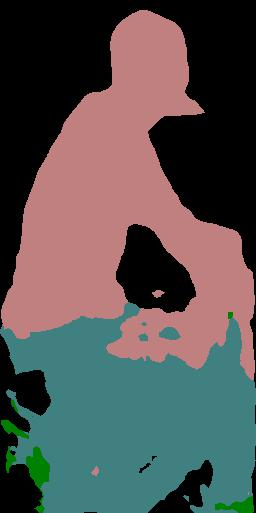

The data file committed next to this chart (first rows):
0.000000000000000000e+00, 0.000000000000000000e+00, 0.000000000000000000e+00, 0.000000000000000000e+00, 0.000000000000000000e+00, 0.000000000000000000e+00, 0.000000000000000000e+00, 0.000000000000000000e+00, 0.000000000000000000e+00, 0.000000000000000000e+00, 0.000000000000000000e+00, 0.000000000000000000e+00, 0.000000000000000000e+00, 0.000000000000000000e+00, 0.000000000000000000e+00, 0.000000000000000000e+00, 0.000000000000000000e+00, 0.000000000000000000e+00, 0.000000000000000000e+00, 0.000000000000000000e+00, 0.000000000000000000e+00, 0.000000000000000000e+00, 0.000000000000000000e+00, 0.000000000000000000e+00
0.000000000000000000e+00, 0.000000000000000000e+00, 0.000000000000000000e+00, 0.000000000000000000e+00, 0.000000000000000000e+00, 0.000000000000000000e+00, 0.000000000000000000e+00, 0.000000000000000000e+00, 0.000000000000000000e+00, 0.000000000000000000e+00, 0.000000000000000000e+00, 0.000000000000000000e+00, 0.000000000000000000e+00, 0.000000000000000000e+00, 0.000000000000000000e+00, 0.000000000000000000e+00, 0.000000000000000000e+00, 0.000000000000000000e+00, 0.000000000000000000e+00, 0.000000000000000000e+00, 0.000000000000000000e+00, 0.000000000000000000e+00, 0.000000000000000000e+00, 0.000000000000000000e+00
0.000000000000000000e+00, 0.000000000000000000e+00, 0.000000000000000000e+00, 0.000000000000000000e+00, 0.000000000000000000e+00, 0.000000000000000000e+00, 0.000000000000000000e+00, 0.000000000000000000e+00, 0.000000000000000000e+00, 0.000000000000000000e+00, 0.000000000000000000e+00, 0.000000000000000000e+00, 0.000000000000000000e+00, 0.000000000000000000e+00, 0.000000000000000000e+00, 0.000000000000000000e+00, 0.000000000000000000e+00, 0.000000000000000000e+00, 0.000000000000000000e+00, 0.000000000000000000e+00, 0.000000000000000000e+00, 0.000000000000000000e+00, 0.000000000000000000e+00, 0.000000000000000000e+00
0.000000000000000000e+00, 0.000000000000000000e+00, 0.000000000000000000e+00, 0.000000000000000000e+00, 0.000000000000000000e+00, 0.000000000000000000e+00, 0.000000000000000000e+00, 0.000000000000000000e+00, 0.000000000000000000e+00, 0.000000000000000000e+00, 0.000000000000000000e+00, 0.000000000000000000e+00, 0.000000000000000000e+00, 0.000000000000000000e+00, 0.000000000000000000e+00, 0.000000000000000000e+00, 0.000000000000000000e+00, 0.000000000000000000e+00, 0.000000000000000000e+00, 0.000000000000000000e+00, 0.000000000000000000e+00, 0.000000000000000000e+00, 0.000000000000000000e+00, 0.000000000000000000e+00
0.000000000000000000e+00, 0.000000000000000000e+00, 0.000000000000000000e+00, 0.000000000000000000e+00, 0.000000000000000000e+00, 0.000000000000000000e+00, 0.000000000000000000e+00, 0.000000000000000000e+00, 0.000000000000000000e+00, 0.000000000000000000e+00, 0.000000000000000000e+00, 0.000000000000000000e+00, 0.000000000000000000e+00, 0.000000000000000000e+00, 0.000000000000000000e+00, 0.000000000000000000e+00, 0.000000000000000000e+00, 0.000000000000000000e+00, 0.000000000000000000e+00, 0.000000000000000000e+00, 0.000000000000000000e+00, 0.000000000000000000e+00, 0.000000000000000000e+00, 0.000000000000000000e+00
0.000000000000000000e+00, 0.000000000000000000e+00, 0.000000000000000000e+00, 0.000000000000000000e+00, 0.000000000000000000e+00, 0.000000000000000000e+00, 0.000000000000000000e+00, 0.000000000000000000e+00, 0.000000000000000000e+00, 0.000000000000000000e+00, 0.000000000000000000e+00, 0.000000000000000000e+00, 0.000000000000000000e+00, 0.000000000000000000e+00, 0.000000000000000000e+00, 0.000000000000000000e+00, 0.000000000000000000e+00, 0.000000000000000000e+00, 0.000000000000000000e+00, 0.000000000000000000e+00, 0.000000000000000000e+00, 0.000000000000000000e+00, 0.000000000000000000e+00, 0.000000000000000000e+00
0.000000000000000000e+00, 0.000000000000000000e+00, 0.000000000000000000e+00, 0.000000000000000000e+00, 0.000000000000000000e+00, 0.000000000000000000e+00, 0.000000000000000000e+00, 0.000000000000000000e+00, 0.000000000000000000e+00, 0.000000000000000000e+00, 0.000000000000000000e+00, 0.000000000000000000e+00, 0.000000000000000000e+00, 0.000000000000000000e+00, 0.000000000000000000e+00, 0.000000000000000000e+00, 0.000000000000000000e+00, 0.000000000000000000e+00, 0.000000000000000000e+00, 0.000000000000000000e+00, 0.000000000000000000e+00, 0.000000000000000000e+00, 0.000000000000000000e+00, 0.000000000000000000e+00
0.000000000000000000e+00, 0.000000000000000000e+00, 0.000000000000000000e+00, 0.000000000000000000e+00, 0.000000000000000000e+00, 0.000000000000000000e+00, 0.000000000000000000e+00, 0.000000000000000000e+00, 0.000000000000000000e+00, 0.000000000000000000e+00, 0.000000000000000000e+00, 0.000000000000000000e+00, 0.000000000000000000e+00, 0.000000000000000000e+00, 0.000000000000000000e+00, 0.000000000000000000e+00, 0.000000000000000000e+00, 0.000000000000000000e+00, 0.000000000000000000e+00, 0.000000000000000000e+00, 0.000000000000000000e+00, 0.000000000000000000e+00, 0.000000000000000000e+00, 0.000000000000000000e+00
0.000000000000000000e+00, 0.000000000000000000e+00, 0.000000000000000000e+00, 0.000000000000000000e+00, 0.000000000000000000e+00, 0.000000000000000000e+00, 0.000000000000000000e+00, 0.000000000000000000e+00, 0.000000000000000000e+00, 0.000000000000000000e+00, 0.000000000000000000e+00, 0.000000000000000000e+00, 0.000000000000000000e+00, 0.000000000000000000e+00, 0.000000000000000000e+00, 0.000000000000000000e+00, 0.000000000000000000e+00, 0.000000000000000000e+00, 0.000000000000000000e+00, 0.000000000000000000e+00, 0.000000000000000000e+00, 0.000000000000000000e+00, 0.000000000000000000e+00, 0.000000000000000000e+00
0.000000000000000000e+00, 0.000000000000000000e+00, 0.000000000000000000e+00, 0.000000000000000000e+00, 0.000000000000000000e+00, 0.000000000000000000e+00, 0.000000000000000000e+00, 0.000000000000000000e+00, 0.000000000000000000e+00, 0.000000000000000000e+00, 0.000000000000000000e+00, 0.000000000000000000e+00, 0.000000000000000000e+00, 0.000000000000000000e+00, 0.000000000000000000e+00, 0.000000000000000000e+00, 0.000000000000000000e+00, 0.000000000000000000e+00, 0.000000000000000000e+00, 0.000000000000000000e+00, 0.000000000000000000e+00, 0.000000000000000000e+00, 0.000000000000000000e+00, 0.000000000000000000e+00
0.000000000000000000e+00, 0.000000000000000000e+00, 0.000000000000000000e+00, 0.000000000000000000e+00, 0.000000000000000000e+00, 0.000000000000000000e+00, 0.000000000000000000e+00, 0.000000000000000000e+00, 0.000000000000000000e+00, 0.000000000000000000e+00, 0.000000000000000000e+00, 0.000000000000000000e+00, 0.000000000000000000e+00, 0.000000000000000000e+00, 0.000000000000000000e+00, 0.000000000000000000e+00, 0.000000000000000000e+00, 0.000000000000000000e+00, 0.000000000000000000e+00, 0.000000000000000000e+00, 0.000000000000000000e+00, 0.000000000000000000e+00, 0.000000000000000000e+00, 0.000000000000000000e+00
0.000000000000000000e+00, 0.000000000000000000e+00, 0.000000000000000000e+00, 0.000000000000000000e+00, 0.000000000000000000e+00, 0.000000000000000000e+00, 0.000000000000000000e+00, 0.000000000000000000e+00, 0.000000000000000000e+00, 0.000000000000000000e+00, 0.000000000000000000e+00, 0.000000000000000000e+00, 0.000000000000000000e+00, 0.000000000000000000e+00, 0.000000000000000000e+00, 0.000000000000000000e+00, 0.000000000000000000e+00, 0.000000000000000000e+00, 0.000000000000000000e+00, 0.000000000000000000e+00, 0.000000000000000000e+00, 0.000000000000000000e+00, 0.000000000000000000e+00, 0.000000000000000000e+00
0.000000000000000000e+00, 0.000000000000000000e+00, 0.000000000000000000e+00, 0.000000000000000000e+00, 0.000000000000000000e+00, 0.000000000000000000e+00, 0.000000000000000000e+00, 0.000000000000000000e+00, 0.000000000000000000e+00, 0.000000000000000000e+00, 0.000000000000000000e+00, 0.000000000000000000e+00, 0.000000000000000000e+00, 0.000000000000000000e+00, 0.000000000000000000e+00, 0.000000000000000000e+00, 0.000000000000000000e+00, 0.000000000000000000e+00, 0.000000000000000000e+00, 0.000000000000000000e+00, 0.000000000000000000e+00, 0.000000000000000000e+00, 0.000000000000000000e+00, 0.000000000000000000e+00
0.000000000000000000e+00, 0.000000000000000000e+00, 0.000000000000000000e+00, 0.000000000000000000e+00, 0.000000000000000000e+00, 0.000000000000000000e+00, 0.000000000000000000e+00, 0.000000000000000000e+00, 0.000000000000000000e+00, 0.000000000000000000e+00, 0.000000000000000000e+00, 0.000000000000000000e+00, 0.000000000000000000e+00, 0.000000000000000000e+00, 0.000000000000000000e+00, 0.000000000000000000e+00, 0.000000000000000000e+00, 0.000000000000000000e+00, 0.000000000000000000e+00, 0.000000000000000000e+00, 0.000000000000000000e+00, 0.000000000000000000e+00, 0.000000000000000000e+00, 0.000000000000000000e+00
0.000000000000000000e+00, 0.000000000000000000e+00, 0.000000000000000000e+00, 0.000000000000000000e+00, 0.000000000000000000e+00, 0.000000000000000000e+00, 0.000000000000000000e+00, 0.000000000000000000e+00, 0.000000000000000000e+00, 0.000000000000000000e+00, 0.000000000000000000e+00, 0.000000000000000000e+00, 0.000000000000000000e+00, 0.000000000000000000e+00, 0.000000000000000000e+00, 0.000000000000000000e+00, 0.000000000000000000e+00, 0.000000000000000000e+00, 0.000000000000000000e+00, 0.000000000000000000e+00, 0.000000000000000000e+00, 0.000000000000000000e+00, 0.000000000000000000e+00, 0.000000000000000000e+00
0.000000000000000000e+00, 0.000000000000000000e+00, 0.000000000000000000e+00, 0.000000000000000000e+00, 0.000000000000000000e+00, 0.000000000000000000e+00, 0.000000000000000000e+00, 0.000000000000000000e+00, 0.000000000000000000e+00, 0.000000000000000000e+00, 0.000000000000000000e+00, 0.000000000000000000e+00, 0.000000000000000000e+00, 0.000000000000000000e+00, 0.000000000000000000e+00, 0.000000000000000000e+00, 0.000000000000000000e+00, 0.000000000000000000e+00, 0.000000000000000000e+00, 0.000000000000000000e+00, 0.000000000000000000e+00, 0.000000000000000000e+00, 0.000000000000000000e+00, 0.000000000000000000e+00
0.000000000000000000e+00, 0.000000000000000000e+00, 0.000000000000000000e+00, 0.000000000000000000e+00, 0.000000000000000000e+00, 0.000000000000000000e+00, 0.000000000000000000e+00, 0.000000000000000000e+00, 0.000000000000000000e+00, 0.000000000000000000e+00, 0.000000000000000000e+00, 0.000000000000000000e+00, 0.000000000000000000e+00, 0.000000000000000000e+00, 0.000000000000000000e+00, 0.000000000000000000e+00, 0.000000000000000000e+00, 0.000000000000000000e+00, 0.000000000000000000e+00, 0.000000000000000000e+00, 0.000000000000000000e+00, 0.000000000000000000e+00, 0.000000000000000000e+00, 0.000000000000000000e+00
0.000000000000000000e+00, 0.000000000000000000e+00, 0.000000000000000000e+00, 0.000000000000000000e+00, 0.000000000000000000e+00, 0.000000000000000000e+00, 0.000000000000000000e+00, 0.000000000000000000e+00, 0.000000000000000000e+00, 0.000000000000000000e+00, 0.000000000000000000e+00, 0.000000000000000000e+00, 0.000000000000000000e+00, 0.000000000000000000e+00, 0.000000000000000000e+00, 0.000000000000000000e+00, 0.000000000000000000e+00, 0.000000000000000000e+00, 0.000000000000000000e+00, 0.000000000000000000e+00, 0.000000000000000000e+00, 0.000000000000000000e+00, 0.000000000000000000e+00, 0.000000000000000000e+00
0.000000000000000000e+00, 0.000000000000000000e+00, 0.000000000000000000e+00, 0.000000000000000000e+00, 0.000000000000000000e+00, 0.000000000000000000e+00, 0.000000000000000000e+00, 0.000000000000000000e+00, 0.000000000000000000e+00, 0.000000000000000000e+00, 0.000000000000000000e+00, 0.000000000000000000e+00, 0.000000000000000000e+00, 0.000000000000000000e+00, 0.000000000000000000e+00, 0.000000000000000000e+00, 0.000000000000000000e+00, 0.000000000000000000e+00, 0.000000000000000000e+00, 0.000000000000000000e+00, 0.000000000000000000e+00, 0.000000000000000000e+00, 0.000000000000000000e+00, 0.000000000000000000e+00
0.000000000000000000e+00, 0.000000000000000000e+00, 0.000000000000000000e+00, 0.000000000000000000e+00, 0.000000000000000000e+00, 0.000000000000000000e+00, 0.000000000000000000e+00, 0.000000000000000000e+00, 0.000000000000000000e+00, 0.000000000000000000e+00, 0.000000000000000000e+00, 0.000000000000000000e+00, 0.000000000000000000e+00, 0.000000000000000000e+00, 0.000000000000000000e+00, 0.000000000000000000e+00, 0.000000000000000000e+00, 0.000000000000000000e+00, 0.000000000000000000e+00, 0.000000000000000000e+00, 0.000000000000000000e+00, 0.000000000000000000e+00, 0.000000000000000000e+00, 0.000000000000000000e+00
0.000000000000000000e+00, 0.000000000000000000e+00, 0.000000000000000000e+00, 0.000000000000000000e+00, 0.000000000000000000e+00, 0.000000000000000000e+00, 0.000000000000000000e+00, 0.000000000000000000e+00, 0.000000000000000000e+00, 0.000000000000000000e+00, 0.000000000000000000e+00, 0.000000000000000000e+00, 0.000000000000000000e+00, 0.000000000000000000e+00, 0.000000000000000000e+00, 0.000000000000000000e+00, 0.000000000000000000e+00, 0.000000000000000000e+00, 0.000000000000000000e+00, 0.000000000000000000e+00, 0.000000000000000000e+00, 0.000000000000000000e+00, 0.000000000000000000e+00, 0.000000000000000000e+00
0.000000000000000000e+00, 0.000000000000000000e+00, 0.000000000000000000e+00, 0.000000000000000000e+00, 0.000000000000000000e+00, 0.000000000000000000e+00, 0.000000000000000000e+00, 0.000000000000000000e+00, 0.000000000000000000e+00, 0.000000000000000000e+00, 0.000000000000000000e+00, 0.000000000000000000e+00, 0.000000000000000000e+00, 0.000000000000000000e+00, 0.000000000000000000e+00, 0.000000000000000000e+00, 0.000000000000000000e+00, 0.000000000000000000e+00, 0.000000000000000000e+00, 0.000000000000000000e+00, 0.000000000000000000e+00, 0.000000000000000000e+00, 0.000000000000000000e+00, 0.000000000000000000e+00
0.000000000000000000e+00, 0.000000000000000000e+00, 0.000000000000000000e+00, 0.000000000000000000e+00, 0.000000000000000000e+00, 0.000000000000000000e+00, 0.000000000000000000e+00, 0.000000000000000000e+00, 0.000000000000000000e+00, 0.000000000000000000e+00, 0.000000000000000000e+00, 0.000000000000000000e+00, 0.000000000000000000e+00, 0.000000000000000000e+00, 0.000000000000000000e+00, 0.000000000000000000e+00, 0.000000000000000000e+00, 0.000000000000000000e+00, 0.000000000000000000e+00, 0.000000000000000000e+00, 0.000000000000000000e+00, 0.000000000000000000e+00, 0.000000000000000000e+00, 0.000000000000000000e+00
0.000000000000000000e+00, 0.000000000000000000e+00, 0.000000000000000000e+00, 0.000000000000000000e+00, 0.000000000000000000e+00, 0.000000000000000000e+00, 0.000000000000000000e+00, 0.000000000000000000e+00, 0.000000000000000000e+00, 0.000000000000000000e+00, 0.000000000000000000e+00, 0.000000000000000000e+00, 0.000000000000000000e+00, 0.000000000000000000e+00, 0.000000000000000000e+00, 0.000000000000000000e+00, 0.000000000000000000e+00, 0.000000000000000000e+00, 0.000000000000000000e+00, 0.000000000000000000e+00, 0.000000000000000000e+00, 0.000000000000000000e+00, 0.000000000000000000e+00, 0.000000000000000000e+00
0.000000000000000000e+00, 0.000000000000000000e+00, 0.000000000000000000e+00, 0.000000000000000000e+00, 0.000000000000000000e+00, 0.000000000000000000e+00, 0.000000000000000000e+00, 0.000000000000000000e+00, 0.000000000000000000e+00, 0.000000000000000000e+00, 0.000000000000000000e+00, 0.000000000000000000e+00, 0.000000000000000000e+00, 0.000000000000000000e+00, 0.000000000000000000e+00, 0.000000000000000000e+00, 0.000000000000000000e+00, 0.000000000000000000e+00, 0.000000000000000000e+00, 0.000000000000000000e+00, 0.000000000000000000e+00, 0.000000000000000000e+00, 0.000000000000000000e+00, 0.000000000000000000e+00
0.000000000000000000e+00, 0.000000000000000000e+00, 0.000000000000000000e+00, 0.000000000000000000e+00, 0.000000000000000000e+00, 0.000000000000000000e+00, 0.000000000000000000e+00, 0.000000000000000000e+00, 0.000000000000000000e+00, 0.000000000000000000e+00, 0.000000000000000000e+00, 0.000000000000000000e+00, 0.000000000000000000e+00, 0.000000000000000000e+00, 0.000000000000000000e+00, 0.000000000000000000e+00, 0.000000000000000000e+00, 0.000000000000000000e+00, 0.000000000000000000e+00, 0.000000000000000000e+00, 0.000000000000000000e+00, 0.000000000000000000e+00, 0.000000000000000000e+00, 0.000000000000000000e+00
0.000000000000000000e+00, 0.000000000000000000e+00, 0.000000000000000000e+00, 0.000000000000000000e+00, 0.000000000000000000e+00, 0.000000000000000000e+00, 0.000000000000000000e+00, 0.000000000000000000e+00, 0.000000000000000000e+00, 0.000000000000000000e+00, 0.000000000000000000e+00, 0.000000000000000000e+00, 0.000000000000000000e+00, 0.000000000000000000e+00, 0.000000000000000000e+00, 0.000000000000000000e+00, 0.000000000000000000e+00, 0.000000000000000000e+00, 0.000000000000000000e+00, 0.000000000000000000e+00, 0.000000000000000000e+00, 0.000000000000000000e+00, 0.000000000000000000e+00, 0.000000000000000000e+00
0.000000000000000000e+00, 0.000000000000000000e+00, 0.000000000000000000e+00, 0.000000000000000000e+00, 0.000000000000000000e+00, 0.000000000000000000e+00, 0.000000000000000000e+00, 0.000000000000000000e+00, 0.000000000000000000e+00, 0.000000000000000000e+00, 0.000000000000000000e+00, 0.000000000000000000e+00, 0.000000000000000000e+00, 0.000000000000000000e+00, 0.000000000000000000e+00, 0.000000000000000000e+00, 0.000000000000000000e+00, 0.000000000000000000e+00, 0.000000000000000000e+00, 0.000000000000000000e+00, 0.000000000000000000e+00, 0.000000000000000000e+00, 0.000000000000000000e+00, 0.000000000000000000e+00
0.000000000000000000e+00, 0.000000000000000000e+00, 0.000000000000000000e+00, 0.000000000000000000e+00, 0.000000000000000000e+00, 0.000000000000000000e+00, 0.000000000000000000e+00, 0.000000000000000000e+00, 0.000000000000000000e+00, 0.000000000000000000e+00, 0.000000000000000000e+00, 0.000000000000000000e+00, 0.000000000000000000e+00, 0.000000000000000000e+00, 0.000000000000000000e+00, 0.000000000000000000e+00, 0.000000000000000000e+00, 0.000000000000000000e+00, 0.000000000000000000e+00, 0.000000000000000000e+00, 0.000000000000000000e+00, 0.000000000000000000e+00, 0.000000000000000000e+00, 0.000000000000000000e+00
0.000000000000000000e+00, 0.000000000000000000e+00, 0.000000000000000000e+00, 0.000000000000000000e+00, 0.000000000000000000e+00, 0.000000000000000000e+00, 0.000000000000000000e+00, 0.000000000000000000e+00, 0.000000000000000000e+00, 0.000000000000000000e+00, 0.000000000000000000e+00, 0.000000000000000000e+00, 0.000000000000000000e+00, 0.000000000000000000e+00, 0.000000000000000000e+00, 0.000000000000000000e+00, 0.000000000000000000e+00, 0.000000000000000000e+00, 0.000000000000000000e+00, 0.000000000000000000e+00, 0.000000000000000000e+00, 0.000000000000000000e+00, 0.000000000000000000e+00, 0.000000000000000000e+00
0.000000000000000000e+00, 0.000000000000000000e+00, 0.000000000000000000e+00, 0.000000000000000000e+00, 0.000000000000000000e+00, 0.000000000000000000e+00, 0.000000000000000000e+00, 0.000000000000000000e+00, 0.000000000000000000e+00, 0.000000000000000000e+00, 0.000000000000000000e+00, 0.000000000000000000e+00, 0.000000000000000000e+00, 0.000000000000000000e+00, 0.000000000000000000e+00, 0.000000000000000000e+00, 0.000000000000000000e+00, 0.000000000000000000e+00, 0.000000000000000000e+00, 0.000000000000000000e+00, 0.000000000000000000e+00, 0.000000000000000000e+00, 0.000000000000000000e+00, 0.000000000000000000e+00
0.000000000000000000e+00, 0.000000000000000000e+00, 0.000000000000000000e+00, 0.000000000000000000e+00, 0.000000000000000000e+00, 0.000000000000000000e+00, 0.000000000000000000e+00, 0.000000000000000000e+00, 0.000000000000000000e+00, 0.000000000000000000e+00, 0.000000000000000000e+00, 0.000000000000000000e+00, 0.000000000000000000e+00, 0.000000000000000000e+00, 0.000000000000000000e+00, 0.000000000000000000e+00, 0.000000000000000000e+00, 0.000000000000000000e+00, 0.000000000000000000e+00, 0.000000000000000000e+00, 0.000000000000000000e+00, 0.000000000000000000e+00, 0.000000000000000000e+00, 0.000000000000000000e+00
0.000000000000000000e+00, 0.000000000000000000e+00, 0.000000000000000000e+00, 0.000000000000000000e+00, 0.000000000000000000e+00, 0.000000000000000000e+00, 0.000000000000000000e+00, 0.000000000000000000e+00, 0.000000000000000000e+00, 0.000000000000000000e+00, 0.000000000000000000e+00, 0.000000000000000000e+00, 0.000000000000000000e+00, 0.000000000000000000e+00, 0.000000000000000000e+00, 0.000000000000000000e+00, 0.000000000000000000e+00, 0.000000000000000000e+00, 0.000000000000000000e+00, 0.000000000000000000e+00, 0.000000000000000000e+00, 0.000000000000000000e+00, 0.000000000000000000e+00, 0.000000000000000000e+00
0.000000000000000000e+00, 0.000000000000000000e+00, 0.000000000000000000e+00, 0.000000000000000000e+00, 0.000000000000000000e+00, 0.000000000000000000e+00, 0.000000000000000000e+00, 0.000000000000000000e+00, 0.000000000000000000e+00, 0.000000000000000000e+00, 0.000000000000000000e+00, 0.000000000000000000e+00, 0.000000000000000000e+00, 0.000000000000000000e+00, 0.000000000000000000e+00, 0.000000000000000000e+00, 0.000000000000000000e+00, 0.000000000000000000e+00, 0.000000000000000000e+00, 0.000000000000000000e+00, 0.000000000000000000e+00, 0.000000000000000000e+00, 0.000000000000000000e+00, 0.000000000000000000e+00
0.000000000000000000e+00, 0.000000000000000000e+00, 0.000000000000000000e+00, 0.000000000000000000e+00, 0.000000000000000000e+00, 0.000000000000000000e+00, 0.000000000000000000e+00, 0.000000000000000000e+00, 0.000000000000000000e+00, 0.000000000000000000e+00, 0.000000000000000000e+00, 0.000000000000000000e+00, 0.000000000000000000e+00, 0.000000000000000000e+00, 0.000000000000000000e+00, 0.000000000000000000e+00, 0.000000000000000000e+00, 0.000000000000000000e+00, 0.000000000000000000e+00, 0.000000000000000000e+00, 0.000000000000000000e+00, 0.000000000000000000e+00, 0.000000000000000000e+00, 0.000000000000000000e+00
0.000000000000000000e+00, 0.000000000000000000e+00, 0.000000000000000000e+00, 0.000000000000000000e+00, 0.000000000000000000e+00, 0.000000000000000000e+00, 0.000000000000000000e+00, 0.000000000000000000e+00, 0.000000000000000000e+00, 0.000000000000000000e+00, 0.000000000000000000e+00, 0.000000000000000000e+00, 0.000000000000000000e+00, 0.000000000000000000e+00, 0.000000000000000000e+00, 0.000000000000000000e+00, 0.000000000000000000e+00, 0.000000000000000000e+00, 0.000000000000000000e+00, 0.000000000000000000e+00, 0.000000000000000000e+00, 0.000000000000000000e+00, 0.000000000000000000e+00, 0.000000000000000000e+00
0.000000000000000000e+00, 0.000000000000000000e+00, 0.000000000000000000e+00, 0.000000000000000000e+00, 0.000000000000000000e+00, 0.000000000000000000e+00, 0.000000000000000000e+00, 0.000000000000000000e+00, 0.000000000000000000e+00, 0.000000000000000000e+00, 0.000000000000000000e+00, 0.000000000000000000e+00, 0.000000000000000000e+00, 0.000000000000000000e+00, 0.000000000000000000e+00, 0.000000000000000000e+00, 0.000000000000000000e+00, 0.000000000000000000e+00, 0.000000000000000000e+00, 0.000000000000000000e+00, 0.000000000000000000e+00, 0.000000000000000000e+00, 0.000000000000000000e+00, 0.000000000000000000e+00
0.000000000000000000e+00, 0.000000000000000000e+00, 0.000000000000000000e+00, 0.000000000000000000e+00, 0.000000000000000000e+00, 0.000000000000000000e+00, 0.000000000000000000e+00, 0.000000000000000000e+00, 0.000000000000000000e+00, 0.000000000000000000e+00, 0.000000000000000000e+00, 0.000000000000000000e+00, 0.000000000000000000e+00, 0.000000000000000000e+00, 0.000000000000000000e+00, 0.000000000000000000e+00, 0.000000000000000000e+00, 0.000000000000000000e+00, 0.000000000000000000e+00, 0.000000000000000000e+00, 0.000000000000000000e+00, 0.000000000000000000e+00, 0.000000000000000000e+00, 0.000000000000000000e+00
0.000000000000000000e+00, 0.000000000000000000e+00, 0.000000000000000000e+00, 0.000000000000000000e+00, 0.000000000000000000e+00, 0.000000000000000000e+00, 0.000000000000000000e+00, 0.000000000000000000e+00, 0.000000000000000000e+00, 0.000000000000000000e+00, 0.000000000000000000e+00, 0.000000000000000000e+00, 0.000000000000000000e+00, 0.000000000000000000e+00, 0.000000000000000000e+00, 0.000000000000000000e+00, 0.000000000000000000e+00, 0.000000000000000000e+00, 0.000000000000000000e+00, 0.000000000000000000e+00, 0.000000000000000000e+00, 0.000000000000000000e+00, 0.000000000000000000e+00, 0.000000000000000000e+00
0.000000000000000000e+00, 0.000000000000000000e+00, 0.000000000000000000e+00, 0.000000000000000000e+00, 0.000000000000000000e+00, 0.000000000000000000e+00, 0.000000000000000000e+00, 0.000000000000000000e+00, 0.000000000000000000e+00, 0.000000000000000000e+00, 0.000000000000000000e+00, 0.000000000000000000e+00, 0.000000000000000000e+00, 0.000000000000000000e+00, 0.000000000000000000e+00, 0.000000000000000000e+00, 0.000000000000000000e+00, 0.000000000000000000e+00, 0.000000000000000000e+00, 0.000000000000000000e+00, 0.000000000000000000e+00, 0.000000000000000000e+00, 0.000000000000000000e+00, 0.000000000000000000e+00
0.000000000000000000e+00, 0.000000000000000000e+00, 0.000000000000000000e+00, 0.000000000000000000e+00, 0.000000000000000000e+00, 0.000000000000000000e+00, 0.000000000000000000e+00, 0.000000000000000000e+00, 0.000000000000000000e+00, 0.000000000000000000e+00, 0.000000000000000000e+00, 0.000000000000000000e+00, 0.000000000000000000e+00, 0.000000000000000000e+00, 0.000000000000000000e+00, 0.000000000000000000e+00, 0.000000000000000000e+00, 0.000000000000000000e+00, 0.000000000000000000e+00, 0.000000000000000000e+00, 0.000000000000000000e+00, 0.000000000000000000e+00, 0.000000000000000000e+00, 0.000000000000000000e+00
0.000000000000000000e+00, 0.000000000000000000e+00, 0.000000000000000000e+00, 0.000000000000000000e+00, 0.000000000000000000e+00, 0.000000000000000000e+00, 0.000000000000000000e+00, 0.000000000000000000e+00, 0.000000000000000000e+00, 0.000000000000000000e+00, 0.000000000000000000e+00, 0.000000000000000000e+00, 0.000000000000000000e+00, 0.000000000000000000e+00, 0.000000000000000000e+00, 0.000000000000000000e+00, 0.000000000000000000e+00, 0.000000000000000000e+00, 0.000000000000000000e+00, 0.000000000000000000e+00, 0.000000000000000000e+00, 0.000000000000000000e+00, 0.000000000000000000e+00, 0.000000000000000000e+00
0.000000000000000000e+00, 0.000000000000000000e+00, 0.000000000000000000e+00, 0.000000000000000000e+00, 0.000000000000000000e+00, 0.000000000000000000e+00, 0.000000000000000000e+00, 0.000000000000000000e+00, 0.000000000000000000e+00, 0.000000000000000000e+00, 0.000000000000000000e+00, 0.000000000000000000e+00, 0.000000000000000000e+00, 0.000000000000000000e+00, 0.000000000000000000e+00, 0.000000000000000000e+00, 0.000000000000000000e+00, 0.000000000000000000e+00, 0.000000000000000000e+00, 0.000000000000000000e+00, 0.000000000000000000e+00, 0.000000000000000000e+00, 0.000000000000000000e+00, 0.000000000000000000e+00
0.000000000000000000e+00, 0.000000000000000000e+00, 0.000000000000000000e+00, 0.000000000000000000e+00, 0.000000000000000000e+00, 0.000000000000000000e+00, 0.000000000000000000e+00, 0.000000000000000000e+00, 0.000000000000000000e+00, 0.000000000000000000e+00, 0.000000000000000000e+00, 0.000000000000000000e+00, 0.000000000000000000e+00, 0.000000000000000000e+00, 0.000000000000000000e+00, 0.000000000000000000e+00, 0.000000000000000000e+00, 0.000000000000000000e+00, 0.000000000000000000e+00, 0.000000000000000000e+00, 0.000000000000000000e+00, 0.000000000000000000e+00, 0.000000000000000000e+00, 0.000000000000000000e+00
0.000000000000000000e+00, 0.000000000000000000e+00, 0.000000000000000000e+00, 0.000000000000000000e+00, 0.000000000000000000e+00, 0.000000000000000000e+00, 0.000000000000000000e+00, 0.000000000000000000e+00, 0.000000000000000000e+00, 0.000000000000000000e+00, 0.000000000000000000e+00, 0.000000000000000000e+00, 0.000000000000000000e+00, 0.000000000000000000e+00, 0.000000000000000000e+00, 0.000000000000000000e+00, 0.000000000000000000e+00, 0.000000000000000000e+00, 0.000000000000000000e+00, 0.000000000000000000e+00, 0.000000000000000000e+00, 0.000000000000000000e+00, 0.000000000000000000e+00, 0.000000000000000000e+00
0.000000000000000000e+00, 0.000000000000000000e+00, 0.000000000000000000e+00, 0.000000000000000000e+00, 0.000000000000000000e+00, 0.000000000000000000e+00, 0.000000000000000000e+00, 0.000000000000000000e+00, 0.000000000000000000e+00, 0.000000000000000000e+00, 0.000000000000000000e+00, 0.000000000000000000e+00, 0.000000000000000000e+00, 0.000000000000000000e+00, 0.000000000000000000e+00, 0.000000000000000000e+00, 0.000000000000000000e+00, 0.000000000000000000e+00, 0.000000000000000000e+00, 0.000000000000000000e+00, 0.000000000000000000e+00, 0.000000000000000000e+00, 0.000000000000000000e+00, 0.000000000000000000e+00
0.000000000000000000e+00, 0.000000000000000000e+00, 0.000000000000000000e+00, 0.000000000000000000e+00, 0.000000000000000000e+00, 0.000000000000000000e+00, 0.000000000000000000e+00, 0.000000000000000000e+00, 0.000000000000000000e+00, 0.000000000000000000e+00, 0.000000000000000000e+00, 0.000000000000000000e+00, 0.000000000000000000e+00, 0.000000000000000000e+00, 0.000000000000000000e+00, 0.000000000000000000e+00, 0.000000000000000000e+00, 0.000000000000000000e+00, 0.000000000000000000e+00, 0.000000000000000000e+00, 0.000000000000000000e+00, 0.000000000000000000e+00, 0.000000000000000000e+00, 0.000000000000000000e+00
0.000000000000000000e+00, 0.000000000000000000e+00, 0.000000000000000000e+00, 0.000000000000000000e+00, 0.000000000000000000e+00, 0.000000000000000000e+00, 0.000000000000000000e+00, 0.000000000000000000e+00, 0.000000000000000000e+00, 0.000000000000000000e+00, 0.000000000000000000e+00, 0.000000000000000000e+00, 0.000000000000000000e+00, 0.000000000000000000e+00, 0.000000000000000000e+00, 0.000000000000000000e+00, 0.000000000000000000e+00, 0.000000000000000000e+00, 0.000000000000000000e+00, 0.000000000000000000e+00, 0.000000000000000000e+00, 0.000000000000000000e+00, 0.000000000000000000e+00, 0.000000000000000000e+00
0.000000000000000000e+00, 0.000000000000000000e+00, 0.000000000000000000e+00, 0.000000000000000000e+00, 0.000000000000000000e+00, 0.000000000000000000e+00, 0.000000000000000000e+00, 0.000000000000000000e+00, 0.000000000000000000e+00, 0.000000000000000000e+00, 0.000000000000000000e+00, 0.000000000000000000e+00, 0.000000000000000000e+00, 0.000000000000000000e+00, 0.000000000000000000e+00, 0.000000000000000000e+00, 0.000000000000000000e+00, 0.000000000000000000e+00, 0.000000000000000000e+00, 0.000000000000000000e+00, 0.000000000000000000e+00, 0.000000000000000000e+00, 0.000000000000000000e+00, 0.000000000000000000e+00
0.000000000000000000e+00, 0.000000000000000000e+00, 0.000000000000000000e+00, 0.000000000000000000e+00, 0.000000000000000000e+00, 0.000000000000000000e+00, 0.000000000000000000e+00, 0.000000000000000000e+00, 0.000000000000000000e+00, 0.000000000000000000e+00, 0.000000000000000000e+00, 0.000000000000000000e+00, 0.000000000000000000e+00, 0.000000000000000000e+00, 0.000000000000000000e+00, 0.000000000000000000e+00, 0.000000000000000000e+00, 0.000000000000000000e+00, 0.000000000000000000e+00, 0.000000000000000000e+00, 0.000000000000000000e+00, 0.000000000000000000e+00, 0.000000000000000000e+00, 0.000000000000000000e+00
0.000000000000000000e+00, 0.000000000000000000e+00, 0.000000000000000000e+00, 0.000000000000000000e+00, 0.000000000000000000e+00, 0.000000000000000000e+00, 0.000000000000000000e+00, 0.000000000000000000e+00, 0.000000000000000000e+00, 0.000000000000000000e+00, 0.000000000000000000e+00, 0.000000000000000000e+00, 0.000000000000000000e+00, 0.000000000000000000e+00, 0.000000000000000000e+00, 0.000000000000000000e+00, 0.000000000000000000e+00, 0.000000000000000000e+00, 0.000000000000000000e+00, 0.000000000000000000e+00, 0.000000000000000000e+00, 0.000000000000000000e+00, 0.000000000000000000e+00, 0.000000000000000000e+00
0.000000000000000000e+00, 0.000000000000000000e+00, 0.000000000000000000e+00, 0.000000000000000000e+00, 0.000000000000000000e+00, 0.000000000000000000e+00, 0.000000000000000000e+00, 0.000000000000000000e+00, 0.000000000000000000e+00, 0.000000000000000000e+00, 0.000000000000000000e+00, 0.000000000000000000e+00, 0.000000000000000000e+00, 0.000000000000000000e+00, 0.000000000000000000e+00, 0.000000000000000000e+00, 0.000000000000000000e+00, 0.000000000000000000e+00, 0.000000000000000000e+00, 0.000000000000000000e+00, 0.000000000000000000e+00, 0.000000000000000000e+00, 0.000000000000000000e+00, 0.000000000000000000e+00
0.000000000000000000e+00, 0.000000000000000000e+00, 0.000000000000000000e+00, 0.000000000000000000e+00, 0.000000000000000000e+00, 0.000000000000000000e+00, 0.000000000000000000e+00, 0.000000000000000000e+00, 0.000000000000000000e+00, 0.000000000000000000e+00, 0.000000000000000000e+00, 0.000000000000000000e+00, 0.000000000000000000e+00, 0.000000000000000000e+00, 0.000000000000000000e+00, 0.000000000000000000e+00, 0.000000000000000000e+00, 0.000000000000000000e+00, 0.000000000000000000e+00, 0.000000000000000000e+00, 0.000000000000000000e+00, 0.000000000000000000e+00, 0.000000000000000000e+00, 0.000000000000000000e+00
0.000000000000000000e+00, 0.000000000000000000e+00, 0.000000000000000000e+00, 0.000000000000000000e+00, 0.000000000000000000e+00, 0.000000000000000000e+00, 0.000000000000000000e+00, 0.000000000000000000e+00, 0.000000000000000000e+00, 0.000000000000000000e+00, 0.000000000000000000e+00, 0.000000000000000000e+00, 0.000000000000000000e+00, 0.000000000000000000e+00, 0.000000000000000000e+00, 0.000000000000000000e+00, 0.000000000000000000e+00, 0.000000000000000000e+00, 0.000000000000000000e+00, 0.000000000000000000e+00, 0.000000000000000000e+00, 0.000000000000000000e+00, 0.000000000000000000e+00, 0.000000000000000000e+00
0.000000000000000000e+00, 0.000000000000000000e+00, 0.000000000000000000e+00, 0.000000000000000000e+00, 0.000000000000000000e+00, 0.000000000000000000e+00, 0.000000000000000000e+00, 0.000000000000000000e+00, 0.000000000000000000e+00, 0.000000000000000000e+00, 0.000000000000000000e+00, 0.000000000000000000e+00, 0.000000000000000000e+00, 0.000000000000000000e+00, 0.000000000000000000e+00, 0.000000000000000000e+00, 0.000000000000000000e+00, 0.000000000000000000e+00, 0.000000000000000000e+00, 0.000000000000000000e+00, 0.000000000000000000e+00, 0.000000000000000000e+00, 0.000000000000000000e+00, 0.000000000000000000e+00
0.000000000000000000e+00, 0.000000000000000000e+00, 0.000000000000000000e+00, 0.000000000000000000e+00, 0.000000000000000000e+00, 0.000000000000000000e+00, 0.000000000000000000e+00, 0.000000000000000000e+00, 0.000000000000000000e+00, 0.000000000000000000e+00, 0.000000000000000000e+00, 0.000000000000000000e+00, 0.000000000000000000e+00, 0.000000000000000000e+00, 0.000000000000000000e+00, 0.000000000000000000e+00, 0.000000000000000000e+00, 0.000000000000000000e+00, 0.000000000000000000e+00, 0.000000000000000000e+00, 0.000000000000000000e+00, 0.000000000000000000e+00, 0.000000000000000000e+00, 0.000000000000000000e+00
0.000000000000000000e+00, 0.000000000000000000e+00, 0.000000000000000000e+00, 0.000000000000000000e+00, 0.000000000000000000e+00, 0.000000000000000000e+00, 0.000000000000000000e+00, 0.000000000000000000e+00, 0.000000000000000000e+00, 0.000000000000000000e+00, 0.000000000000000000e+00, 0.000000000000000000e+00, 0.000000000000000000e+00, 0.000000000000000000e+00, 0.000000000000000000e+00, 0.000000000000000000e+00, 0.000000000000000000e+00, 0.000000000000000000e+00, 0.000000000000000000e+00, 0.000000000000000000e+00, 0.000000000000000000e+00, 0.000000000000000000e+00, 0.000000000000000000e+00, 0.000000000000000000e+00
0.000000000000000000e+00, 0.000000000000000000e+00, 0.000000000000000000e+00, 0.000000000000000000e+00, 0.000000000000000000e+00, 0.000000000000000000e+00, 0.000000000000000000e+00, 0.000000000000000000e+00, 0.000000000000000000e+00, 0.000000000000000000e+00, 0.000000000000000000e+00, 0.000000000000000000e+00, 0.000000000000000000e+00, 0.000000000000000000e+00, 0.000000000000000000e+00, 0.000000000000000000e+00, 0.000000000000000000e+00, 0.000000000000000000e+00, 0.000000000000000000e+00, 0.000000000000000000e+00, 0.000000000000000000e+00, 0.000000000000000000e+00, 0.000000000000000000e+00, 0.000000000000000000e+00
0.000000000000000000e+00, 0.000000000000000000e+00, 0.000000000000000000e+00, 0.000000000000000000e+00, 0.000000000000000000e+00, 0.000000000000000000e+00, 0.000000000000000000e+00, 0.000000000000000000e+00, 0.000000000000000000e+00, 0.000000000000000000e+00, 0.000000000000000000e+00, 0.000000000000000000e+00, 0.000000000000000000e+00, 0.000000000000000000e+00, 0.000000000000000000e+00, 0.000000000000000000e+00, 0.000000000000000000e+00, 0.000000000000000000e+00, 0.000000000000000000e+00, 0.000000000000000000e+00, 0.000000000000000000e+00, 0.000000000000000000e+00, 0.000000000000000000e+00, 0.000000000000000000e+00
0.000000000000000000e+00, 0.000000000000000000e+00, 0.000000000000000000e+00, 0.000000000000000000e+00, 0.000000000000000000e+00, 0.000000000000000000e+00, 0.000000000000000000e+00, 0.000000000000000000e+00, 0.000000000000000000e+00, 0.000000000000000000e+00, 0.000000000000000000e+00, 0.000000000000000000e+00, 0.000000000000000000e+00, 0.000000000000000000e+00, 0.000000000000000000e+00, 0.000000000000000000e+00, 0.000000000000000000e+00, 0.000000000000000000e+00, 0.000000000000000000e+00, 0.000000000000000000e+00, 0.000000000000000000e+00, 0.000000000000000000e+00, 0.000000000000000000e+00, 0.000000000000000000e+00
0.000000000000000000e+00, 0.000000000000000000e+00, 0.000000000000000000e+00, 0.000000000000000000e+00, 0.000000000000000000e+00, 0.000000000000000000e+00, 0.000000000000000000e+00, 0.000000000000000000e+00, 0.000000000000000000e+00, 0.000000000000000000e+00, 0.000000000000000000e+00, 0.000000000000000000e+00, 0.000000000000000000e+00, 0.000000000000000000e+00, 0.000000000000000000e+00, 0.000000000000000000e+00, 0.000000000000000000e+00, 0.000000000000000000e+00, 0.000000000000000000e+00, 0.000000000000000000e+00, 0.000000000000000000e+00, 0.000000000000000000e+00, 0.000000000000000000e+00, 0.000000000000000000e+00
... 452 more rows
